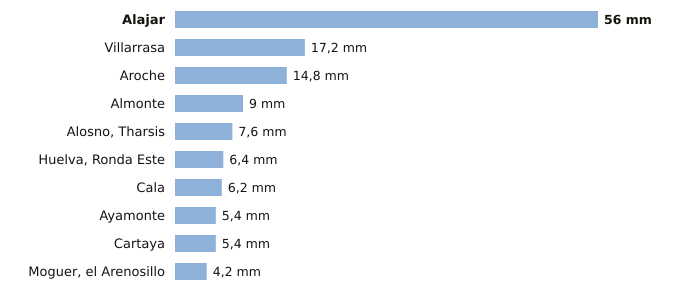

The data file committed next to this chart (first rows):
estacion, provincia, indicativo, mm_6_dias_anteriores, mm_hoy, mm_7_dias, horas_de_hoy
Alajar, Huelva, 4560Y, 56.0, 0.0, 56.0, 2
Villarrasa, Huelva, 4622X, 17.2, 0.0, 17.2, 1
Aroche, Huelva, 4527X, 14.8, 0.0, 14.8, 1
Almonte, Huelva, 5858X, 9.0, 0.0, 9.0, 2
Alosno, Tharsis, Huelva, 4589X, 7.6, 0.0, 7.6, 2
Huelva, Ronda Este, Huelva, 4642E, 6.4, 0.0, 6.4, 2
Cala, Huelva, 5769X, 6.2, 0.0, 6.2, 1
Ayamonte, Huelva, 4549Y, 5.4, 0.0, 5.4, 2
Cartaya, Huelva, 4554X, 5.4, 0.0, 5.4, 1
Moguer, el Arenosillo, Huelva, 5860E, 4.2, 0.0, 4.2, 2
